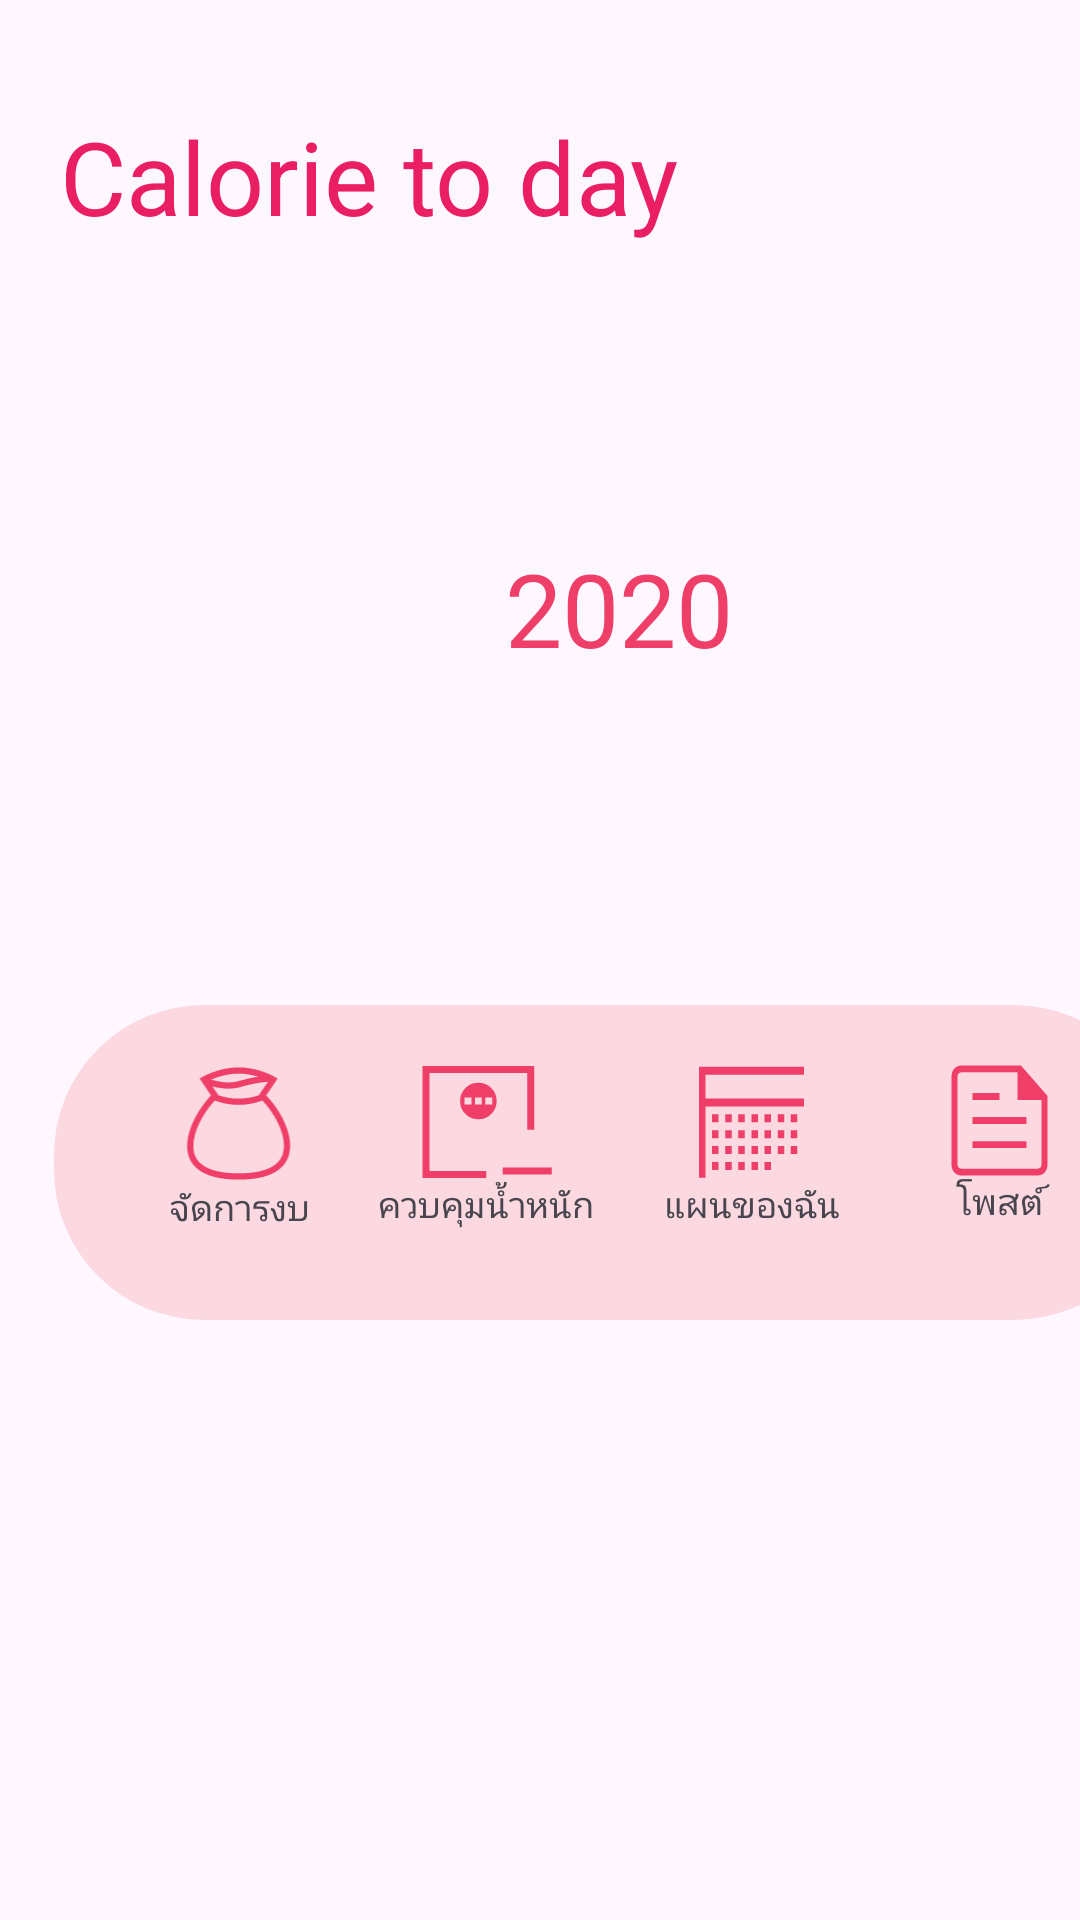

Produce the Android XML layout that renders to this screen, including the resource entries it uses.
<!-- AndroidManifest.xml: application theme Theme.EatFL -->
<!-- res/layout/fragment_home.xml -->
<?xml version="1.0" encoding="utf-8"?>
<FrameLayout xmlns:android="http://schemas.android.com/apk/res/android"
    xmlns:app="http://schemas.android.com/apk/res-auto"
    xmlns:tools="http://schemas.android.com/tools"
    android:layout_width="wrap_content"
    android:layout_height="wrap_content"
    tools:context=".Home">

    

    <RelativeLayout
        android:id="@+id/relativeLayout2"
        android:layout_width="413dp"
        android:layout_height="match_parent"
        android:textAlignment="center">

        <TextView
            android:id="@+id/Textview2"
            android:layout_width="match_parent"
            android:layout_height="46dp"
            android:layout_alignParentTop="true"
            android:layout_marginTop="36dp"
            android:fontFamily="sans-serif-medium"
            android:paddingHorizontal="20dp"
            android:text="@string/headertext"
            android:textColor="#E91E63"
            android:textSize="34sp" />

        <TextView
            android:id="@+id/calshosw"
            android:layout_width="match_parent"
            android:layout_height="82dp"
            android:layout_below="@+id/Textview2"
            android:layout_marginTop="98dp"
            android:fontFamily="sans-serif-medium"
            android:text="@string/calShow"
            android:textAlignment="center"
            android:textColor="@color/primary"
            android:textSize="34sp" />

        <LinearLayout
            android:layout_width="370dp"
            android:layout_height="105dp"
            android:layout_alignWithParentIfMissing="false"
            android:layout_below="@+id/calshosw"
            android:layout_alignParentStart="true"
            android:layout_alignParentEnd="true"
            android:layout_marginStart="18dp"
            android:layout_marginTop="73dp"
            android:layout_marginEnd="25dp"
            android:background="@drawable/cus_edit2"
            android:baselineAligned="false"
            android:clipToPadding="false"
            android:dividerPadding="20dp"
            android:orientation="horizontal"
            android:paddingHorizontal="20dp"
            android:paddingVertical="20dp">

            <LinearLayout
                android:id="@+id/bt1"
                android:layout_width="wrap_content"
                android:layout_height="73dp"
                android:layout_weight="1"

                android:orientation="vertical">

                <ImageView
                    android:id="@+id/imageView"
                    android:layout_width="match_parent"
                    android:layout_height="39dp"
                    android:src="@drawable/save_money" />

                <TextView
                    android:id="@+id/textView7"
                    android:layout_width="match_parent"
                    android:layout_height="wrap_content"
                    android:text="@string/save_money"
                    android:textAlignment="center"
                    android:textSize="12sp" />

            </LinearLayout>

            <LinearLayout
                android:layout_width="45dp"
                android:layout_height="74dp"
                android:layout_weight="1"
                android:orientation="vertical">

                <ImageView
                    android:id="@+id/imageView2"
                    android:layout_width="match_parent"
                    android:layout_height="wrap_content"
                    android:src="@drawable/loss_weight" />

                <TextView
                    android:id="@+id/textView8"
                    android:layout_width="match_parent"
                    android:layout_height="30dp"
                    android:fontFamily="sans-serif"
                    android:text="@string/loss_weight"
                    android:textAlignment="center"
                    android:textSize="12sp" />

            </LinearLayout>

            <LinearLayout
                android:id="@+id/my_plan_btn"
                android:layout_width="wrap_content"
                android:layout_height="74dp"
                android:layout_weight="1"
                android:orientation="vertical">

                <ImageView
                    android:id="@+id/imageView3"
                    android:layout_width="match_parent"
                    android:layout_height="wrap_content"
                    android:src="@drawable/my_plan" />

                <TextView
                    android:id="@+id/textView9"
                    android:layout_width="match_parent"
                    android:layout_height="wrap_content"
                    android:text="@string/my_plan"
                    android:textAlignment="center"
                    android:textSize="12sp" />

            </LinearLayout>

            <LinearLayout

                android:layout_width="wrap_content"
                android:layout_height="75dp"
                android:orientation="vertical"
                android:layout_weight="1"

                >


                <ImageView
                    android:id="@+id/imageView4"
                    android:layout_width="match_parent"
                    android:layout_height="wrap_content"
                    android:src="@drawable/feed" />

                <TextView
                    android:id="@+id/textView10"
                    android:layout_width="match_parent"
                    android:layout_height="wrap_content"
                    android:text="@string/Feed"
                    android:textAlignment="center"
                    android:textSize="12sp" />
            </LinearLayout>
        </LinearLayout>

    </RelativeLayout>

</FrameLayout>
<!-- resources referenced by this layout -->
<resources>
  <color name="primary">#EF3F69</color>
  <!-- drawable cus_edit2 (drawable) -->
  <?xml version="1.0" encoding="utf-8"?>
  <shape xmlns:android="http://schemas.android.com/apk/res/android"
      android:shape="rectangle">
  
  
      <corners android:radius="50dp" />
          <solid android:color="@color/primary_t" />
  
  
  </shape>
  <!-- drawable feed (drawable) -->
  <vector xmlns:android="http://schemas.android.com/apk/res/android"
      android:width="33dp"
      android:height="37dp"
      android:viewportWidth="33"
      android:viewportHeight="37">
    <path
        android:pathData="M3.73,36.833C2.81,36.833 2.042,36.48 1.426,35.775C0.809,35.067 0.5,34.187 0.5,33.132V3.868C0.5,2.814 0.809,1.934 1.426,1.228C2.042,0.52 2.81,0.167 3.73,0.167H23.654L32.5,10.303V33.132C32.5,34.187 32.192,35.067 31.576,35.772C30.959,36.48 30.19,36.833 29.27,36.833H3.73ZM3.73,34.542H29.27C29.629,34.542 29.923,34.41 30.154,34.145C30.385,33.881 30.5,33.543 30.5,33.132V11.625H22.5V2.458H3.73C3.371,2.458 3.077,2.591 2.846,2.855C2.615,3.119 2.5,3.457 2.5,3.868V33.132C2.5,33.543 2.615,33.881 2.846,34.145C3.077,34.41 3.371,34.542 3.73,34.542ZM7.5,27.667H25.5V25.375H7.5V27.667ZM7.5,11.625H16.5V9.333H7.5V11.625ZM7.5,19.646H25.5V17.354H7.5V19.646Z"
        android:fillColor="#EF3F69"/>
  </vector>
  <!-- drawable loss_weight (drawable) -->
  <vector xmlns:android="http://schemas.android.com/apk/res/android"
      android:width="44dp"
      android:height="38dp"
      android:viewportWidth="44"
      android:viewportHeight="38">
    <path
        android:pathData="M27.278,34.167H43.588V36.5H27.278V34.167ZM0.484,37.667V0.333H37.763V21.602H35.433V2.667H2.814V35.333H21.722V37.667H0.484ZM19.135,18.102C20.83,18.102 22.267,17.507 23.446,16.319C24.626,15.13 25.216,13.687 25.216,11.988C25.216,10.291 24.623,8.852 23.436,7.672C22.25,6.489 20.808,5.898 19.112,5.898C17.417,5.898 15.981,6.493 14.802,7.681C13.621,8.869 13.031,10.313 13.031,12.012C13.031,13.709 13.624,15.148 14.811,16.328C15.998,17.51 17.439,18.102 19.135,18.102ZM14.464,13.167V10.833H16.794V13.167H14.464ZM17.959,13.167V10.833H20.289V13.167H17.959ZM21.454,13.167V10.833H23.784V13.167H21.454Z"
        android:fillColor="#EF3F69"/>
  </vector>
  <string name="Feed">โพสต์</string>
  <string name="calShow">2020</string>
  <string name="headertext">Calorie to day</string>
  <string name="loss_weight">ควบคุมน้ำหนัก</string>
  <string name="my_plan">แผนของฉัน</string>
  <string name="save_money">จัดการงบ</string>
  <style name="Theme.EatFL" parent="Base.Theme.EatFL" />
  <color name="primary_t">#FCD9E1</color>
  <style name="Base.Theme.EatFL" parent="Theme.Material3.DayNight">
          
           <item name="colorPrimary">@color/primary</item>
          
          <item name="fontFamily">@font/roboto</item>
  
      </style>
</resources>
